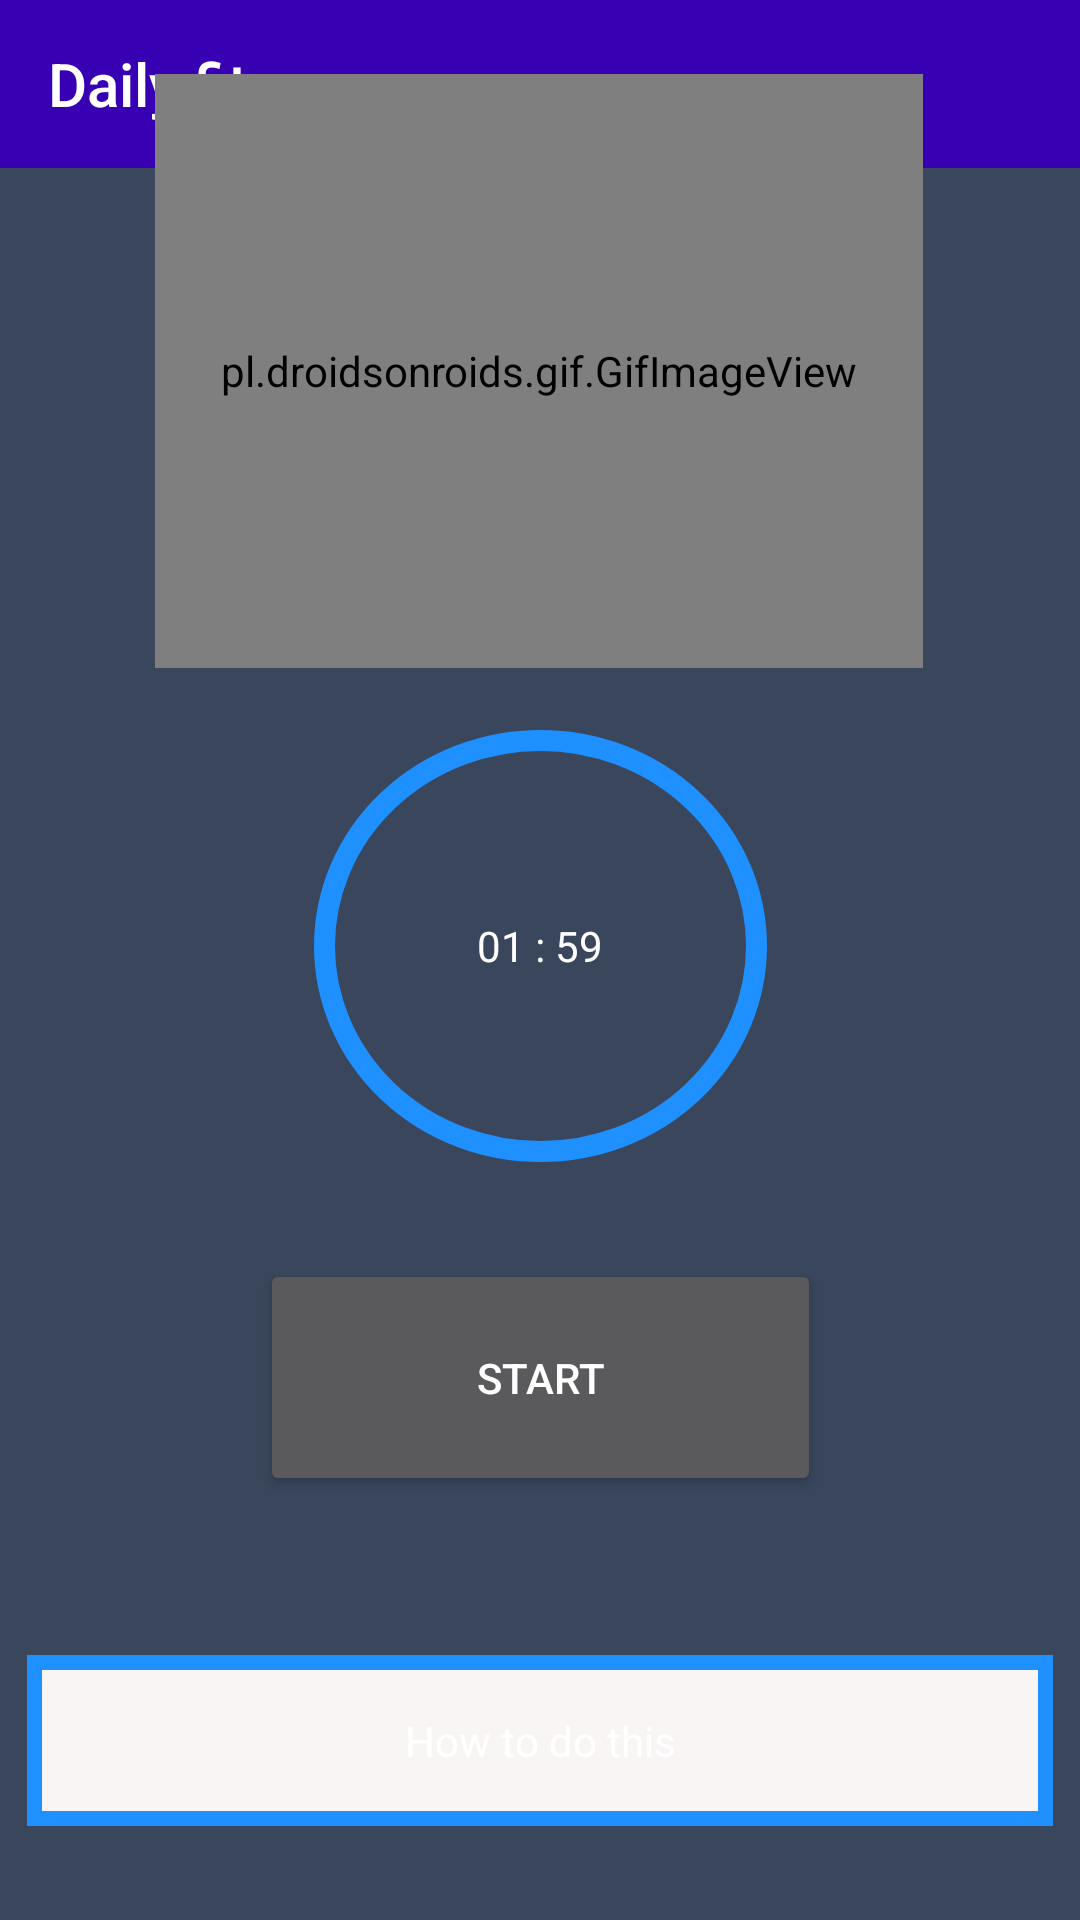

This screen was rendered from an Android layout file. Write that file and the resources it references.
<!-- AndroidManifest.xml: application theme Theme.Design.NoActionBar -->
<!-- res/layout/activity_start_exercise.xml -->
<?xml version="1.0" encoding="utf-8"?>
<androidx.constraintlayout.widget.ConstraintLayout xmlns:android="http://schemas.android.com/apk/res/android"
    xmlns:app="http://schemas.android.com/apk/res-auto"
    xmlns:tools="http://schemas.android.com/tools"
    android:layout_width="match_parent"
    android:layout_height="match_parent"
    android:background="@color/colorPrimary"
    tools:context=".modules.exercise.controller.StartExercise">

    <androidx.appcompat.widget.Toolbar
        android:id="@+id/toolBar"
        android:layout_width="0dp"
        android:layout_height="wrap_content"
        android:background="@color/design_default_color_primary_dark"
        android:gravity="end"
        android:textAlignment="textEnd"
        android:theme="@style/ThemeOverlay.AppCompat.ActionBar"
        app:layout_constraintEnd_toEndOf="parent"
        app:layout_constraintStart_toStartOf="parent"
        app:layout_constraintTop_toTopOf="parent"
        app:title="@string/app_name"
        app:titleTextColor="#fff" />

    <pl.droidsonroids.gif.GifImageView
        android:id="@+id/gif_view"
        android:layout_width="256dp"
        android:layout_height="198dp"
        android:src="@drawable/exersice_8"
        app:layout_constraintBottom_toBottomOf="parent"
        app:layout_constraintEnd_toEndOf="parent"
        app:layout_constraintHorizontal_bias="0.496"
        app:layout_constraintStart_toStartOf="parent"
        app:layout_constraintTop_toTopOf="parent"
        app:layout_constraintVertical_bias="0.056" />

    <TextView
        android:id="@+id/text_time"
        android:layout_width="151dp"
        android:layout_height="144dp"
        android:background="@drawable/btn_oval"
        android:gravity="center"
        android:text="01 : 59"
        android:textAlignment="center"
        android:textAllCaps="true"
        android:textColor="@color/white"
        app:layout_constraintBottom_toBottomOf="parent"
        app:layout_constraintEnd_toEndOf="parent"
        app:layout_constraintStart_toStartOf="parent"
        app:layout_constraintTop_toBottomOf="@+id/gif_view"
        app:layout_constraintVertical_bias="0.075" />

    <Button
        android:id="@+id/txt_start"
        android:layout_width="187dp"
        android:layout_height="79dp"
        android:text="Start"
        app:layout_constraintBottom_toBottomOf="parent"
        app:layout_constraintEnd_toEndOf="parent"
        app:layout_constraintStart_toStartOf="parent"
        app:layout_constraintTop_toTopOf="parent"
        app:layout_constraintVertical_bias="0.748" />

    <TextView
        android:id="@+id/button3"
        android:layout_width="342dp"
        android:layout_height="57dp"
        android:background="@drawable/btn_how_to"
        android:gravity="center"
        android:text="How to do this"
        android:textAlignment="center"
        android:textColor="@color/white"
        app:layout_constraintBottom_toBottomOf="parent"
        app:layout_constraintEnd_toEndOf="parent"
        app:layout_constraintHorizontal_bias="0.492"
        app:layout_constraintStart_toStartOf="parent"
        app:layout_constraintTop_toTopOf="parent"
        app:layout_constraintVertical_bias="0.946" />
</androidx.constraintlayout.widget.ConstraintLayout>
<!-- resources referenced by this layout -->
<resources>
  <color name="colorPrimary">#39465b</color>
  <!-- drawable btn_how_to (drawable) -->
  <?xml version="1.0" encoding="utf-8"?>
  <selector xmlns:android="http://schemas.android.com/apk/res/android">
      <item>
  
          <shape>
              <stroke android:width="5dp" android:color="#1E90ff" />
              <solid android:color="#FAF5F5" />
          </shape>
  
      </item>
  </selector>
  <!-- drawable btn_oval (drawable) -->
  <?xml version="1.0" encoding="utf-8"?>
  <selector xmlns:android="http://schemas.android.com/apk/res/android">
      <item>
  
          <shape android:shape="oval">
  
              <stroke android:width="7dp" android:color="#1E90ff" />
          </shape>
  
      </item>
  </selector>
  <string name="app_name">Daily fitness</string>
  <!-- not gathered from this repository: default colours our renderer supplied (Android Studio template values) -->
  <color name="white">#FFFFFFFF</color>
</resources>
